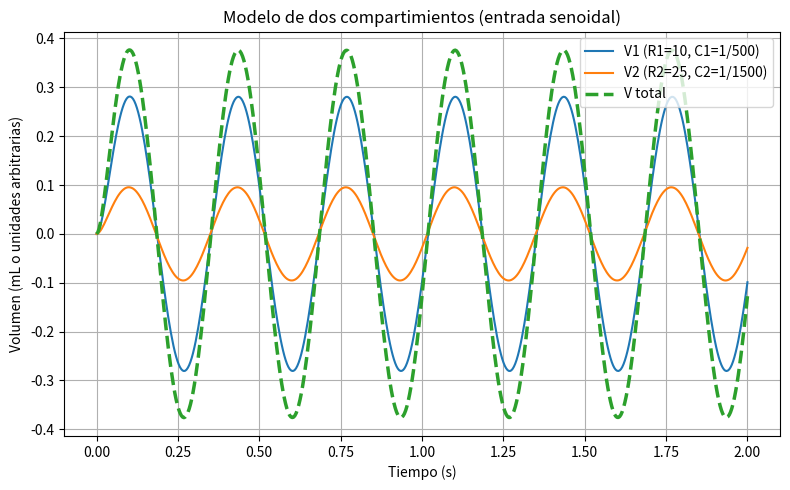

Reproduce this figure in Python.
import numpy as np
from scipy.integrate import solve_ivp
import matplotlib.pyplot as plt

# Parámetros del modelo
R1 = 10              # Resistencia compartimiento 1
C1 = 1 / 500         # Compliance compartimiento 1
R2 = 25              # Resistencia compartimiento 2
C2 = 1 / 1500        # Compliance compartimiento 2
A = 150              # Amplitud de presión senoidal
f = 3                # Frecuencia (Hz)
t_final = 2          # Duración de la simulación
V1_0 = 0             # Volumen inicial compartimiento 1
V2_0 = 0             # Volumen inicial compartimiento 2

# Función de presión senoidal
def presion_seno(t):
    return A * np.sin(2 * np.pi * f * t)

# Sistema de ecuaciones diferenciales
def modelo_dos_seno(t, V):
    V1, V2 = V
    P = presion_seno(t)
    dV1dt = (P - V1 / C1) / R1
    dV2dt = (P - V2 / C2) / R2
    return [dV1dt, dV2dt]

# Tiempo de simulación
t_eval = np.linspace(0, t_final, 500)

# Resolver sistema
sol = solve_ivp(modelo_dos_seno, [0, t_final], [V1_0, V2_0], t_eval=t_eval)

# Calcular volumen total
V_total = sol.y[0] + sol.y[1]

# Graficar
plt.figure(figsize=(8, 5))
plt.plot(sol.t, sol.y[0], label='V1 (R1=10, C1=1/500)')
plt.plot(sol.t, sol.y[1], label='V2 (R2=25, C2=1/1500)')
plt.plot(sol.t, V_total, label='V total', linewidth=2.5, linestyle='--')
plt.xlabel('Tiempo (s)')
plt.ylabel('Volumen (mL o unidades arbitrarias)')
plt.title('Modelo de dos compartimientos (entrada senoidal)')
plt.grid(True)
plt.legend()
plt.tight_layout()
plt.show()
